Run: headless pygame with SDL's dummy video driver; simulated clock (each Clock.tick advances the game by its frame time, no real sleeping); random seed 0; keys injected as events and as key.get_pressed() state; mouse plan: one left click at the window centre at the start of phase 2, then a move to the lower-right quarter at the start of phase 3.
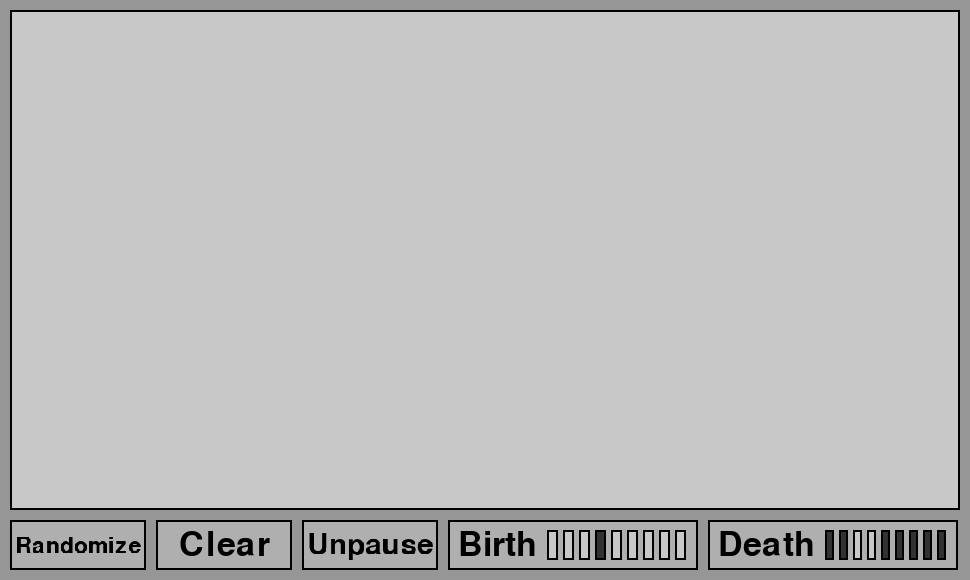
Frame 1 of 4 · flips 1–60 · no input
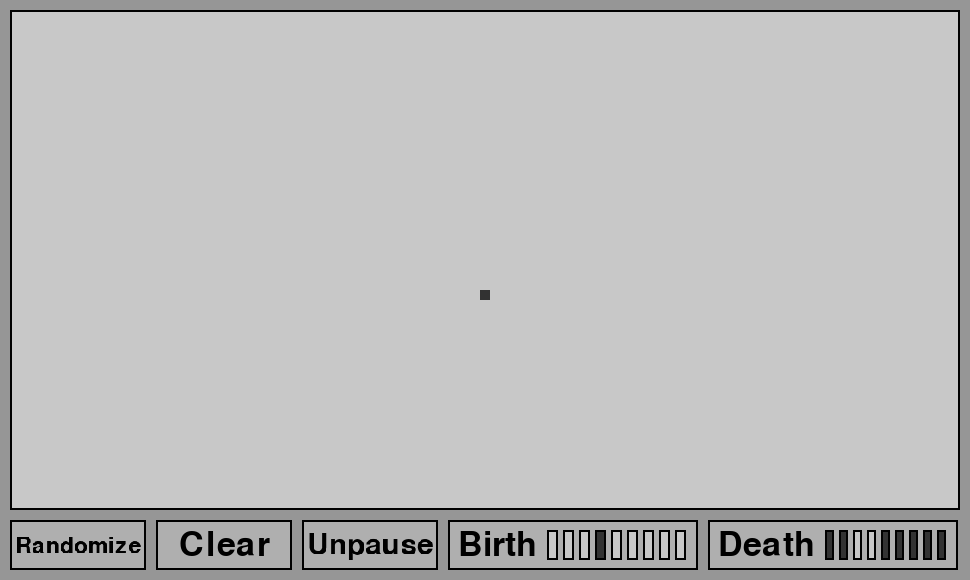
Frame 2 of 4 · flips 61–180 · clicked the window centre · tapped SPACE, RETURN · held RIGHT (→), D
Frame 3 of 4 · flips 181–300 · moved the mouse to the lower-right quarter · held DOWN (↓), S · screen unchanged from frame 2, image omitted
Frame 4 of 4 · flips 301–420 · held LEFT (←), A, UP (↑), W · screen unchanged from frame 3, image omitted

The pygame program that drew these frames:

"""
Simulation of Conway's Game of Life

Its very cool to take standard shapes, then change the birth and death values

For example:
    Legend: D=Dead, A=Alive

    D D D D D
    D A A A D
    D D D D D

    Then add a birth value of 2 (in addition to 3)
"""

import pygame, sys, os
from time import time
from random import randint

pygame.init()

y = 50
x = 25
os.environ['SDL_VIDEO_WINDOW_POS'] = "%d,%d" % (x,y)

# Dimensions
Border = 10
ScreenWidth = 950
ScreenHeight = 550
TileSize = 10
ControlPanelHeight = 50

adjustedWidth = ScreenWidth + Border * (2 - 6)
ButtonWidth = round(adjustedWidth * .45 / 3)
SelectorWidth = round(adjustedWidth * .55 / 2)

Screen = pygame.display.set_mode((ScreenWidth + Border * 2, ScreenHeight + Border * 3))

# Colors
def Grey(n):
    return (n, n, n)
White = Grey(255)
Black = Grey(0)
BackgroundColor = Grey(50)
ForegroundColor = Grey(200)

# Font
pygame.font.init()
DisplayFont = pygame.font.SysFont("Arial", 50)

# Timing
TimePerStage = 1 # in seconds

# Simple enumeration
Alive = True
Dead = False

# Text arrangement, coloring, and potential outlining
def _CirclePoints(r):
    r = round(r)
    x, y, e = r, 0, 1 - r
    points = []
    while x >= y:
        points.append((x, y))
        y += 1
        if e < 0:
            e += 2 * y - 1
        else:
            x -= 1
            e += 2 * (y - x) - 1
    points += [(y, x) for x, y in points if x > y]
    points += [(-x, y) for x, y in points if x]
    points += [(x, -y) for x, y in points if y]
    points.sort()
    return points

def _RenderWithBorder(text, font, color, outlineColor, outlineWidth):
    textsurface = font.render(text, True, color).convert_alpha()
    w = textsurface.get_width() + 2 * outlineWidth
    h = font.get_height()

    osurf = pygame.Surface((w, h + 2 * outlineWidth)).convert_alpha()
    osurf.fill((0, 0, 0, 0))

    surf = osurf.copy()

    osurf.blit(font.render(text, True, outlineColor).convert_alpha(), (0, 0))

    for dx, dy in _CirclePoints(outlineWidth):
        surf.blit(osurf, (dx + outlineWidth, dy + outlineWidth))

    surf.blit(textsurface, (outlineWidth, outlineWidth))
    return surf

def _ResizeText(text, width, height, color, angle, font, outlineWidth, outlineColor):
    # Create the text
    # No border
    if outlineWidth <= 0:
        surface = font.render(text, True, color)
    # An outline is requested
    else:
        # Generating an outline can be tricky depending on the fontsize and how much it is about to be scaled. 
        # Works best when fontSize is only slightly larger
        surface = _RenderWithBorder(text, font, color, outlineColor, outlineWidth)


    # Rotate the image
    surface = pygame.transform.rotate(
        surface,
        angle
    )

    # Scale the surface
    scale = 1
    if height != None:
        scale = min(height / surface.get_height(), scale)
    if width != None:
        scale = min(width / surface.get_width(), scale)
        
    surface = pygame.transform.scale(
        surface,
        (
            round(surface.get_width() * scale),
            round(surface.get_height() * scale)
        )
    )

    return surface
   
def ResizeMidLeftText(text, width, height, x, y, color=Black, angle=0, font=DisplayFont, outlineWidth=-1, outlineColor=None):
    surface = _ResizeText(text, width, height, color, angle, font, outlineWidth, outlineColor)

    # Position the text
    rect = surface.get_rect()
    rect.midleft = (x, y)

    return surface, rect 

def ResizeCenterText(text, width, height, x, y, color=Black, angle=0, font=DisplayFont, outlineWidth=-1, outlineColor=None):
    surface = _ResizeText(text, width, height, color, angle, font, outlineWidth, outlineColor)

    # Position the text
    rect = surface.get_rect()
    rect.center = (x, y)

    return surface, rect

def GetNeighbors(pos, height, width):
    for y in range(pos[0] - 1, pos[0] + 2):
        for x in range(pos[1] - 1, pos[1] + 2):
            if (y, x) == pos:
                continue
            if 0 <= y < height and 0 <= x < width:
                yield (y, x)

class Button:
    def __init__(self, msg, rect, secondaryMsg=None, standardColor=Grey(175), hoverColor=Grey(200)):
        self.rect = rect

        self.standardColor = standardColor
        if hoverColor == None:
            self.hoverColor = standardColor
        else:
            self.hoverColor = hoverColor

        if msg != "":
            self.textSurf, self.textRect = ResizeCenterText(
                msg,
                self.rect.w - Border,
                self.rect.h - Border,
                self.rect.x + self.rect.w // 2,
                self.rect.y + self.rect.h // 2
            )
        else:
            self.textSurf, self.textRect = None, None
        if secondaryMsg != None:
            self.secondTextSurf, self.secondTextRect = ResizeCenterText(
                secondaryMsg,
                self.rect.w - Border,
                self.rect.h - Border,
                self.rect.x + self.rect.w // 2,
                self.rect.y + self.rect.h // 2
            )
        else:
            self.secondTextSurf, self.secondTextRect = None, None

    def Draw(self, surface, state=False):
        if self.OnButton(pygame.mouse.get_pos()):
            pygame.draw.rect(surface, self.hoverColor, self.rect)
        else:
            pygame.draw.rect(surface, self.standardColor, self.rect)

        pygame.draw.rect(surface, Black, self.rect, 2)

        if not state:
            if self.textSurf is not None and self.textRect is not None:
                surface.blit(self.textSurf, self.textRect)
        else:
            if self.secondTextSurf is not None and self.secondTextRect is not None:
                surface.blit(self.secondTextSurf, self.secondTextRect)

    def OnButton(self, pos):
        return self.rect.collidepoint(pos)

class StateButton(Button):
    def __init__(self, rect, iState=False, standardColor=Grey(200), fillColor=Grey(50)):
        super().__init__("", rect, standardColor=standardColor)

        self.state = iState
        self.fillColor = fillColor

    def Draw(self, surface):
        if self.state:
            pygame.draw.rect(surface, self.fillColor, self.rect)
        else:
            pygame.draw.rect(surface, self.standardColor, self.rect)

        pygame.draw.rect(surface, Black, self.rect, 2)

    def HandleEvent(self, event):
        if event.type == pygame.MOUSEBUTTONDOWN:
            if self.OnButton(event.pos):
                self.state = not self.state

class Selector:
    def __init__(self, rect, name, backgroundColor=Grey(175)):
        self.rect = rect

        self.bgColor = backgroundColor
                
        self.textSurf, self.textRect = ResizeMidLeftText(
            name,
            None,
            self.rect.h - Border,
            self.rect.x + Border,
            self.rect.y + self.rect.h // 2
        )

        buttonWidth = round((self.rect.w - Border * 3 - Border * 8 / 2 -  self.textRect.w) / 9)
        buttonHeight = round(self.rect.h - Border * 2)
        startingX = round(self.textRect.x + self.textRect.w + Border)
        dx = buttonWidth + Border // 2
        y = self.rect.y + Border

        self.buttons = {
            i : StateButton(
                pygame.Rect(
                    startingX + dx * i,
                    y,
                    buttonWidth,
                    buttonHeight
                )
            )
            for i in range(9)
        }

        # Not rigorous but meh
        if name == "Birth":
            for i in [3]:
                self.buttons[i].state = True
        elif name == "Death":
            for i in [0, 1, 4, 5, 6, 7, 8]:
                self.buttons[i].state = True

    def Draw(self, surface):
        pygame.draw.rect(
            surface,
            self.bgColor,
            self.rect
        )
        pygame.draw.rect(
            surface,
            Black,
            self.rect,
            2
        )

        surface.blit(self.textSurf, self.textRect)

        for button in self.buttons.values():
            button.Draw(surface)

    def HandleEvent(self, event):
        if event.type == pygame.MOUSEBUTTONDOWN:
            for button in self.buttons.values():
                button.HandleEvent(event)

    def GetActiveValues(self):
        activeValues = set()
        for i, button in self.buttons.items():
            if button.state:
                activeValues.add(i)
        return activeValues

class Field:
    def __init__(self, rect):
        self.rect = rect
        self.tileWidth = self.rect.w // TileSize
        self.tileHeight = self.rect.h // TileSize

        self.grid = [[Dead for _ in range(self.tileWidth)] for _ in range(self.tileHeight)]

    def Draw(self, surface):
        for y, row in enumerate(self.grid):
            for x, cell in enumerate(row):
                if cell == Alive:
                    cellColor = BackgroundColor
                else:
                    cellColor = ForegroundColor

                # Draw the actual cell
                pygame.draw.rect(
                    surface,
                    cellColor,
                    (
                        x * TileSize + self.rect.x,
                        y * TileSize + self.rect.y,
                        TileSize,
                        TileSize
                    )
                )
                
        pygame.draw.rect(
            surface,
            Black,
            self.rect,
            2
        )

    def HandleEvent(self, event):
        if event.type == pygame.MOUSEBUTTONDOWN:
            if self.rect.collidepoint(event.pos):
                y = (event.pos[1] - self.rect.y) // TileSize
                x = (event.pos[0] - self.rect.x) // TileSize
                
                self.grid[y][x] = Alive if self.grid[y][x] == Dead else Dead

    def Randomize(self):
        for y in range(len(self.grid)):
            for x in range(len(self.grid[y])):
                if randint(0, 1) == 0:
                    self.grid[y][x] = Dead
                else:
                    self.grid[y][x] = Alive

    def Clear(self):
        self.grid = [[Dead for _ in range(self.tileWidth)] for _ in range(self.tileHeight)]

    def Progress(self, birthValues, deathValues):
        """
        Simulate one round of the game
        """
        # Should be a deepcopy
        # Just doing this because its a easy way to get an equivalently sized matrix
        newGrid = [[None for _ in range(self.tileWidth)] for _ in range(self.tileHeight)]

        for y, row in enumerate(self.grid):
            for x, cell in enumerate(row):
                aliveNeighborCount = 0
                for n in GetNeighbors((y, x), self.tileHeight, self.tileWidth):
                    if self.grid[n[0]][n[1]] == Alive:
                        aliveNeighborCount += 1

                if self.grid[y][x] == Alive:
                    if aliveNeighborCount in deathValues:
                        newGrid[y][x] = Dead
                    else:
                        newGrid[y][x] = Alive
                else:
                    if aliveNeighborCount in birthValues:
                        newGrid[y][x] = Alive
                    else:
                        newGrid[y][x] = Dead
        self.grid = newGrid

def Main():

    paused = True

    field = Field(
        pygame.Rect(
            Border, Border,
            ScreenWidth,
            ScreenHeight - ControlPanelHeight
        )
    )

    currentX = Border
    currentY = ScreenHeight - ControlPanelHeight + Border * 2

    randomizeButton = Button(
        "Randomize",
        pygame.Rect(
            currentX,
            currentY,
            ButtonWidth,
            ControlPanelHeight
        )
    )
    currentX += ButtonWidth + Border

    clearButton = Button(
        "Clear",
        pygame.Rect(
            currentX,
            currentY,
            ButtonWidth,
            ControlPanelHeight
        )
    )
    currentX += ButtonWidth + Border

    pauseButton = Button(
        "Pause",
        pygame.Rect(
            currentX,
            currentY,
            ButtonWidth,
            ControlPanelHeight
        ),
        secondaryMsg="Unpause"
    )
    currentX += ButtonWidth + Border

    birthSelector = Selector(
        pygame.Rect(
            currentX,
            currentY,
            SelectorWidth,
            ControlPanelHeight
        ),
        "Birth"
    )
    currentX += SelectorWidth + Border

    deathSelector = Selector(
        pygame.Rect(
            currentX,
            currentY,
            SelectorWidth,
            ControlPanelHeight
        ),
        "Death"
    )
    currentX += SelectorWidth + Border

    lastStageTime = time()

    while True:
        
        ######################
        # Updating
        ######################

        for event in pygame.event.get():
            if event.type == pygame.QUIT or \
                (event.type == pygame.KEYDOWN and event.key == pygame.K_x):
                sys.exit()

            if event.type == pygame.MOUSEBUTTONDOWN:
                if randomizeButton.OnButton(event.pos):
                    field.Randomize()
                    
                elif clearButton.OnButton(event.pos):
                    field.Clear()
                    
                elif pauseButton.OnButton(event.pos):
                    paused = not paused

            field.HandleEvent(event)
            birthSelector.HandleEvent(event)
            deathSelector.HandleEvent(event)
 
        currentTime = time()
        if not paused and currentTime - lastStageTime > TimePerStage:
            lastStageTime = currentTime
            field.Progress(
                birthSelector.GetActiveValues(),
                deathSelector.GetActiveValues()
            )

        ########################
        # Drawing
        ########################

        Screen.fill(Grey(150))

        field.Draw(Screen)
        randomizeButton.Draw(Screen)
        clearButton.Draw(Screen)
        pauseButton.Draw(Screen, paused)
        birthSelector.Draw(Screen)
        deathSelector.Draw(Screen)

        pygame.display.update()

if __name__ == "__main__":
    Main()
